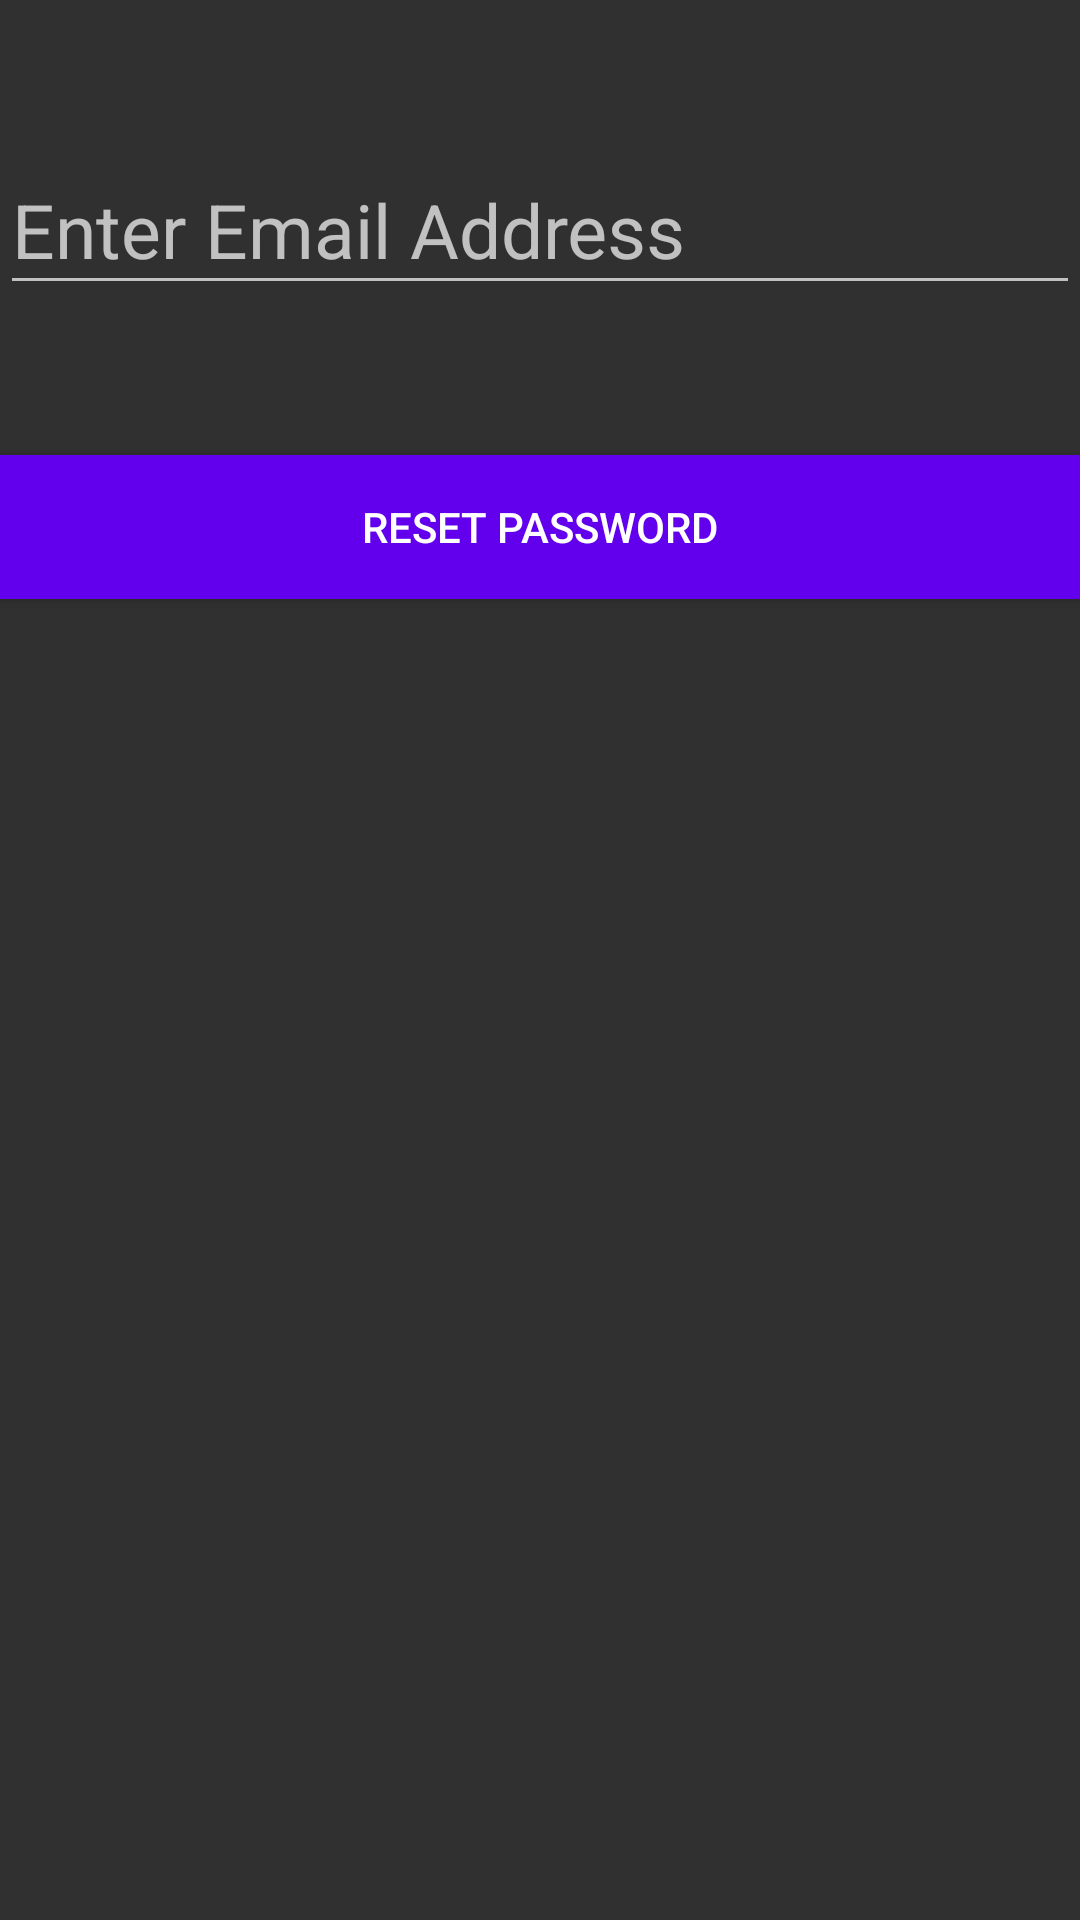

Produce the Android XML layout that renders to this screen, including the resource entries it uses.
<!-- AndroidManifest.xml: application theme AppTheme -->
<!-- res/layout/activity_forget_reset_password.xml -->
<?xml version="1.0" encoding="utf-8"?>
<RelativeLayout xmlns:android="http://schemas.android.com/apk/res/android"
    xmlns:app="http://schemas.android.com/apk/res-auto"
    xmlns:tools="http://schemas.android.com/tools"
    android:layout_width="match_parent"
    android:layout_height="match_parent"
    tools:context=".ForgetResetPasswordActivity">

    <android.support.design.widget.TextInputLayout
        android:id="@+id/lay1"
        android:layout_marginTop="40dp"
        android:layout_width="match_parent"
        android:layout_height="wrap_content" >

        <EditText
            android:id="@+id/emailInput"
            android:layout_width="match_parent"
            android:layout_height="wrap_content"
            android:hint="Enter Email Address"
            android:inputType="textEmailAddress"
            android:textAlignment="center"
            android:maxLines="1"
            android:singleLine="true"
            android:textSize="25dp"/>
    </android.support.design.widget.TextInputLayout>

    <Button
        android:id="@+id/ResetPassword"
        android:layout_width="fill_parent"
        android:layout_height="wrap_content"
        android:layout_below="@+id/lay1"
        android:layout_marginTop="50dp"
        android:background="@color/colorPrimary"
        android:text="Reset Password"
        android:textColor="#fff" />
    <Button
        android:id="@+id/ResetEmail"
        android:layout_width="fill_parent"
        android:layout_height="wrap_content"
        android:layout_below="@+id/lay1"
        android:layout_marginTop="50dp"
        android:background="@color/colorPrimary"
        android:text="Reset Email"
        android:textColor="#fff"
        android:visibility="invisible"/>
    <Button
        android:id="@+id/DeleteUser"
        android:layout_width="fill_parent"
        android:layout_height="wrap_content"
        android:layout_below="@+id/lay1"
        android:layout_marginTop="50dp"
        android:background="@color/colorPrimary"
        android:text="Delete User"
        android:textColor="#fff"
        android:visibility="invisible"/>
    <Button
        android:id="@+id/SignOutBtn"
        android:layout_width="fill_parent"
        android:layout_height="wrap_content"
        android:layout_below="@+id/lay1"
        android:layout_marginTop="50dp"
        android:background="@color/colorPrimary"
        android:text="SignOut"
        android:textColor="#fff"
        android:visibility="invisible"/>

</RelativeLayout>
<!-- resources referenced by this layout -->
<resources>
  <style name="AppTheme" parent="Theme.AppCompat">
          
          <item name="colorPrimary">#363636</item>
          <item name="colorPrimaryDark">#606060</item>
          <item name="colorAccent">@color/colorAccent</item>
      </style>
  <!-- not gathered from this repository: default colours our renderer supplied (Android Studio template values) -->
  <color name="colorPrimary">#FF6200EE</color>
  <color name="colorAccent">#FF03DAC5</color>
</resources>
